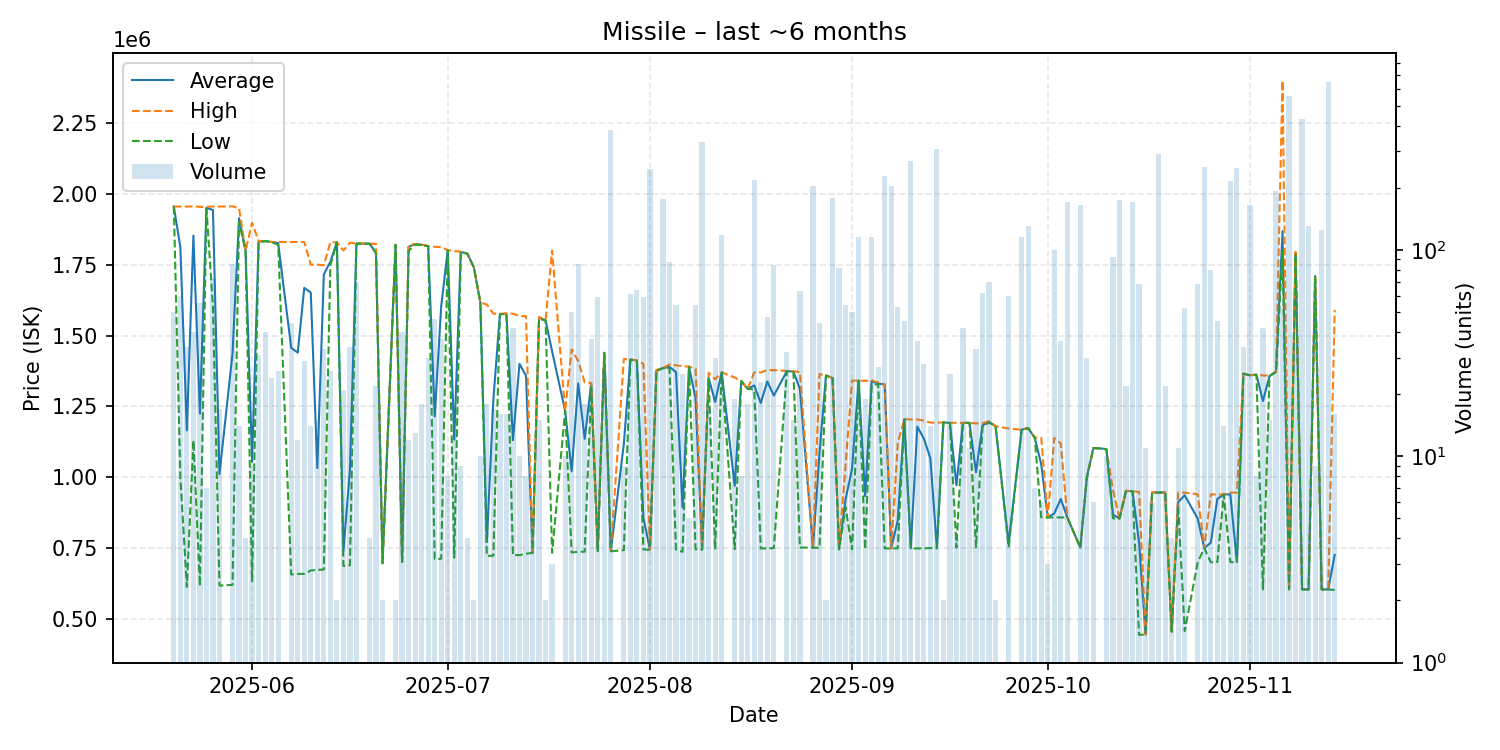

Data behind this chart, as committed beside it:
date, average, highest, lowest, order_count, volume
2025-05-20, 1955000, 1955000, 1955000, 1, 50
2025-05-21, 1811750, 1955000, 1000000, 4, 60
2025-05-22, 1165647, 1955000, 613100, 3, 34
2025-05-23, 1852600, 1956000, 1130000, 5, 40
2025-05-24, 1224389, 1954000, 616700, 8, 55
2025-05-25, 1950714, 1954000, 1949000, 3, 7
2025-05-26, 1942740, 1955000, 1600000, 7, 73
2025-05-27, 1011282, 1955000, 617900, 3, 17
2025-05-29, 1437022, 1956000, 620300, 8, 85
2025-05-30, 1914000, 1949000, 1900000, 4, 14
2025-05-31, 1800000, 1800000, 1800000, 1, 4
2025-06-01, 1053911, 1898000, 632700, 3, 9
2025-06-02, 1831677, 1833000, 1830000, 3, 31
2025-06-03, 1833000, 1833000, 1833000, 1, 40
2025-06-04, 1830000, 1830000, 1830000, 3, 24
2025-06-05, 1826154, 1830000, 1820000, 5, 26
2025-06-07, 1456700, 1830000, 657000, 7, 44
2025-06-08, 1439733, 1830000, 659200, 3, 12
2025-06-09, 1668234, 1830000, 659200, 6, 29
2025-06-10, 1651493, 1750000, 670900, 6, 14
2025-06-11, 1032200, 1750000, 673300, 3, 15
2025-06-12, 1715800, 1748000, 674400, 8, 33
2025-06-13, 1760385, 1829000, 1748000, 5, 26
2025-06-14, 1829000, 1829000, 1829000, 2, 2
2025-06-15, 740095, 1800000, 687100, 2, 21
2025-06-16, 1024141, 1827000, 689600, 6, 34
2025-06-17, 1824657, 1825000, 1824000, 6, 70
2025-06-19, 1824000, 1824000, 1824000, 2, 4
2025-06-20, 1793000, 1823000, 1790000, 2, 22
2025-06-21, 696900, 696900, 696900, 1, 2
2025-06-23, 1820000, 1820000, 1820000, 1, 2
2025-06-24, 701488, 701600, 701100, 3, 40
2025-06-25, 1813250, 1818000, 1799000, 4, 12
2025-06-26, 1822154, 1823000, 1821000, 4, 13
2025-06-27, 1820556, 1821000, 1819000, 3, 18
2025-06-28, 1815167, 1816000, 1815000, 3, 30
2025-06-29, 1214978, 1813000, 711800, 7, 46
2025-06-30, 1603968, 1812000, 712400, 2, 37
2025-07-01, 1801000, 1801000, 1801000, 1, 8
2025-07-02, 1132585, 1798000, 716700, 2, 13
2025-07-03, 1795000, 1796000, 1794000, 3, 9
2025-07-04, 1789000, 1789000, 1789000, 1, 4
2025-07-05, 1741000, 1741000, 1741000, 1, 2
2025-07-06, 1617000, 1617000, 1617000, 1, 10
2025-07-07, 771894, 1609000, 722700, 4, 18
2025-07-08, 1275824, 1577000, 723500, 5, 17
2025-07-09, 1575062, 1577000, 1575000, 7, 16
2025-07-10, 1576938, 1578000, 1576000, 4, 16
2025-07-11, 1130795, 1577000, 725200, 4, 42
2025-07-12, 1400300, 1569000, 725500, 2, 10
2025-07-13, 1358050, 1568000, 730200, 4, 8
2025-07-14, 733200, 733200, 733200, 1, 5
2025-07-15, 1563000, 1565500, 1559000, 4, 15
2025-07-16, 1553500, 1554000, 1553000, 2, 2
2025-07-17, 1444533, 1800000, 733600, 2, 3
2025-07-19, 1234000, 1234000, 1234000, 1, 10
2025-07-20, 1021400, 1451000, 735000, 3, 50
2025-07-21, 1330741, 1410000, 737100, 9, 85
2025-07-22, 1135800, 1335000, 737400, 3, 18
2025-07-23, 1329973, 1333000, 1316000, 7, 37
... 106 more rows
